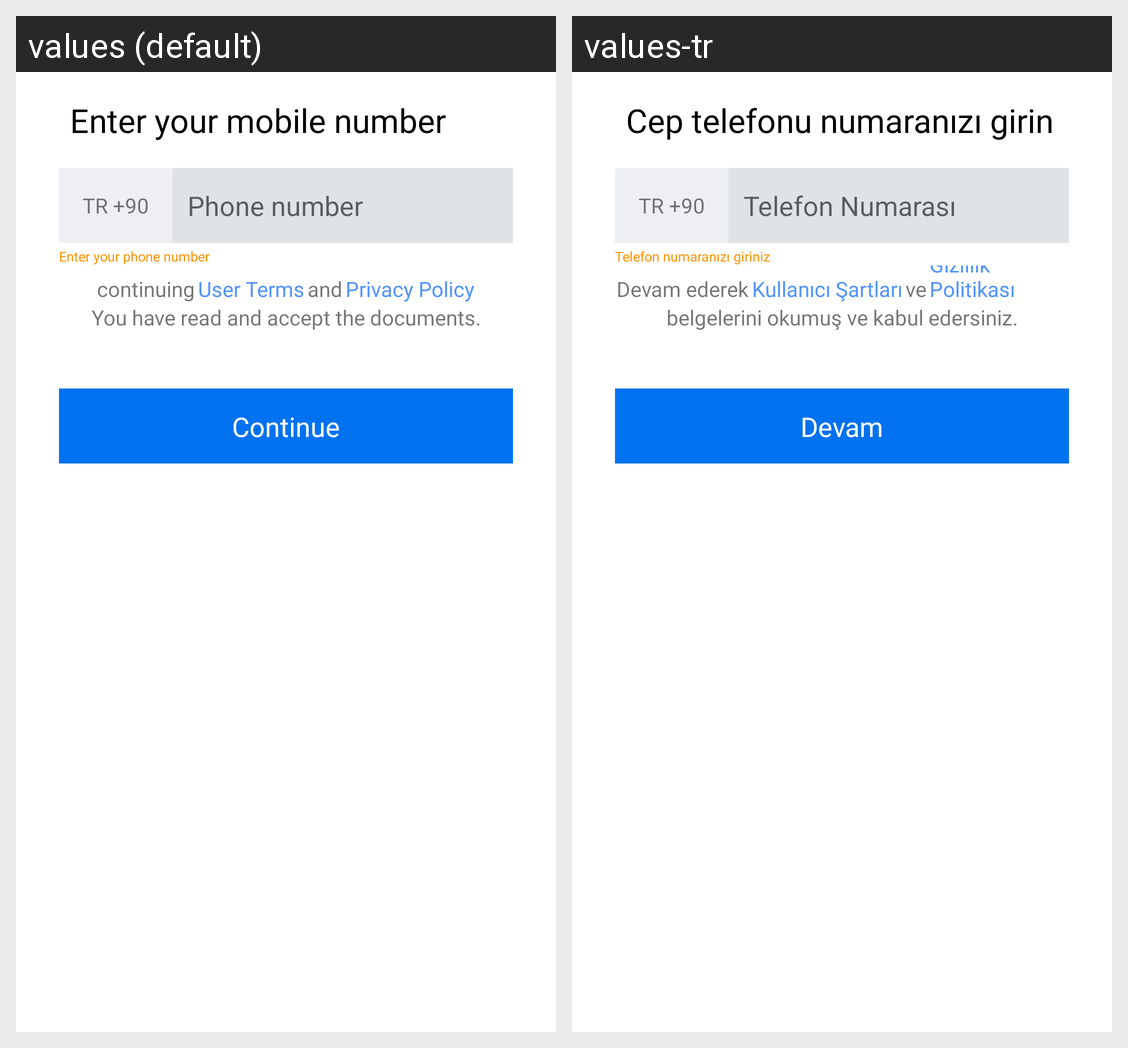

For this localized Android screen grid, give each drawn string resource with its value in every locale shown.
Android screen res/layout/pass_auth.xml rendered under 2 locales, left to right: values (default), values-tr. Device: Nexus 5 (rendered at 1080×1920; each locale shown at half size, 540×960, under a caption strip naming it); theme Theme.Chaptan.
Strings drawn on this screen, with the default value and each locale's value (text and hints the layout hard-codes, and strings that could not be matched under every locale, appear in the picture but are not listed):

Enter_your_mobile_number
  values: Enter your mobile number
  values-tr: Cep telefonu numaranızı girin

post_code
  values: TR +90
  values-tr: TR +90

phone_number
  values: Phone number
  values-tr: Telefon Numarası

helper_phone_number
  values: Enter your phone number
  values-tr: Telefon numaranızı giriniz

user_terms_text1
  values: continuing
  values-tr: Devam ederek

user_terms_text2
  values: User Terms
  values-tr: Kullanıcı Şartları

user_terms_text3
  values: and
  values-tr: ve

user_terms_text4
  values: Privacy Policy
  values-tr: Gizlilik Politikası

user_terms_text5
  values: You have read and accept the documents.
  values-tr: belgelerini okumuş ve kabul edersiniz.

btn_continue
  values: Continue
  values-tr: Devam
